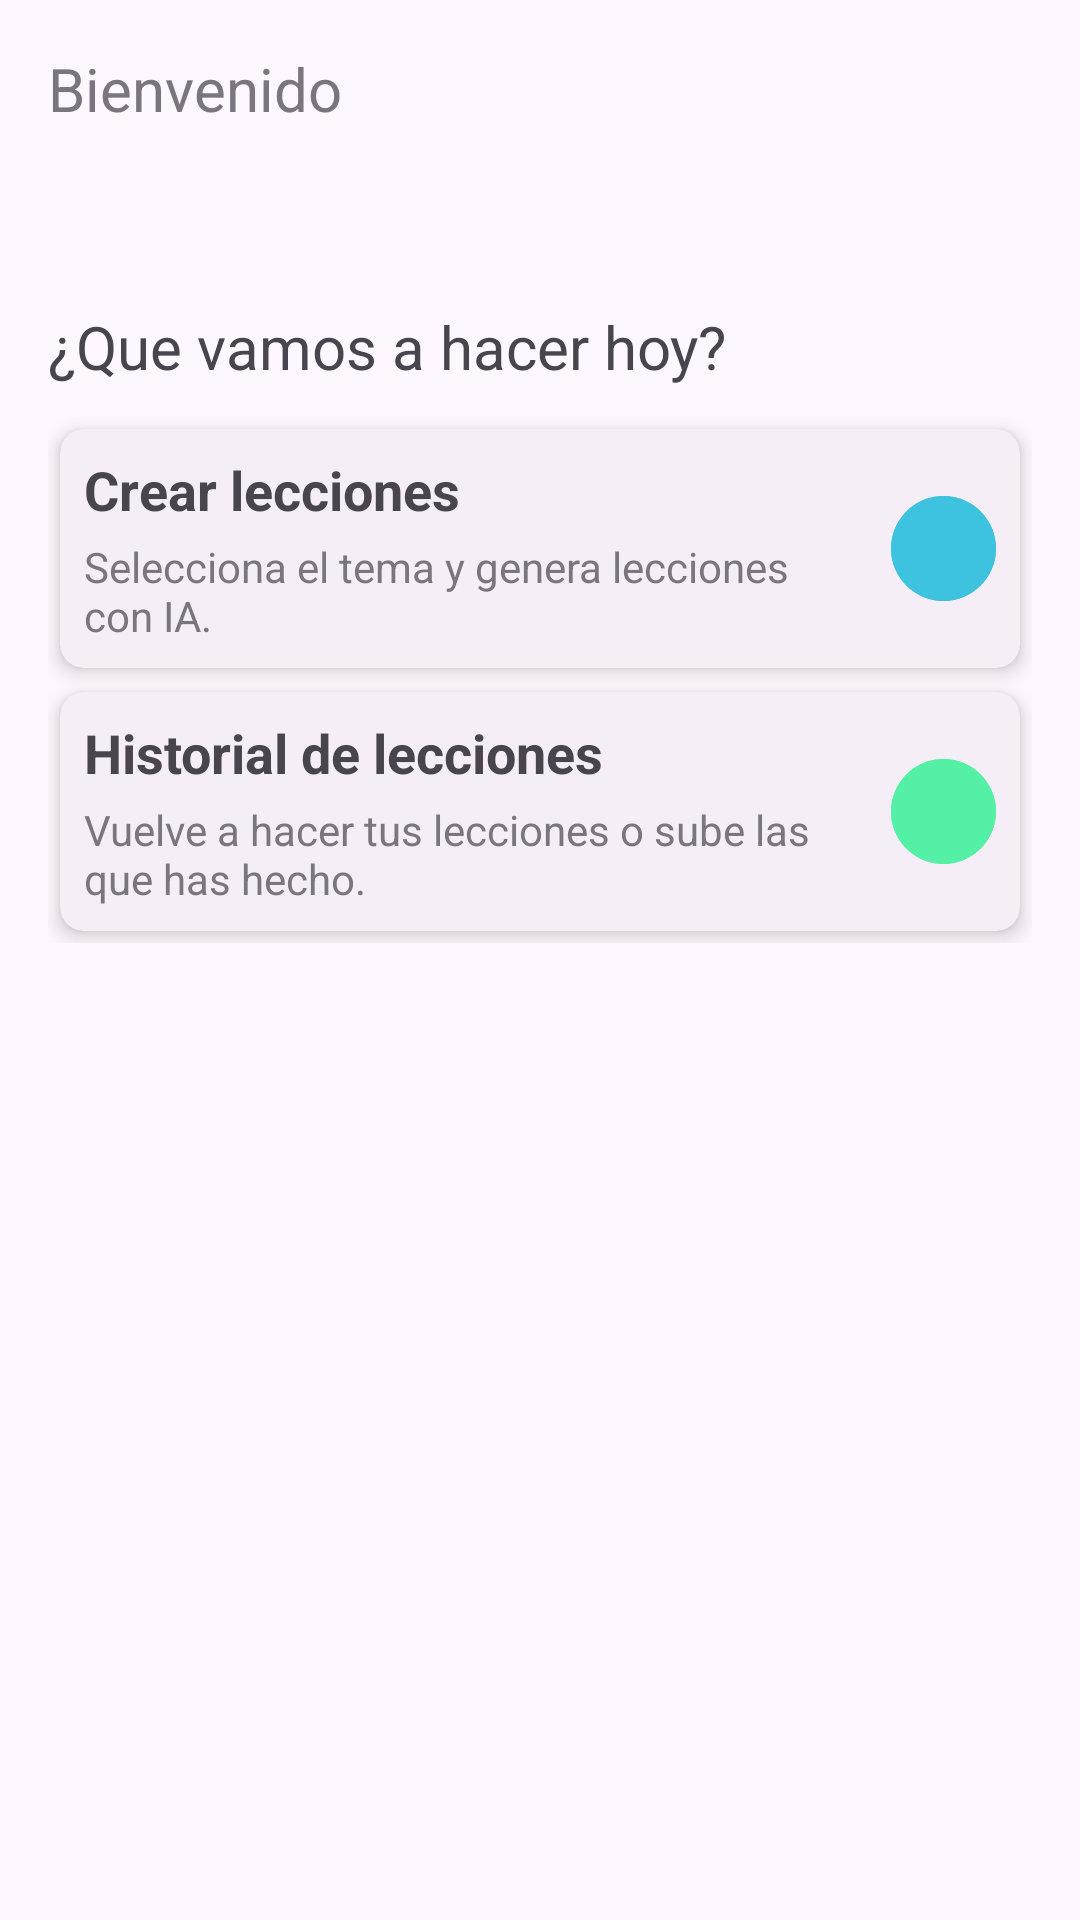

Layout XML and referenced resources for this Android screen:
<!-- AndroidManifest.xml: application theme Theme.AILearning -->
<!-- res/layout/fragment_inicio.xml -->
<?xml version="1.0" encoding="utf-8"?>
<RelativeLayout xmlns:android="http://schemas.android.com/apk/res/android"
    android:layout_width="match_parent"
    android:layout_height="match_parent"
    xmlns:app="http://schemas.android.com/apk/res-auto"
    android:padding="16dp">


    <ScrollView
        android:layout_width="match_parent"
        android:layout_height="match_parent">

        <LinearLayout
            android:layout_width="match_parent"
            android:layout_height="wrap_content"
            android:orientation="vertical" >

            <TextView
                android:id="@+id/txtBienvenida"
                android:layout_width="match_parent"
                android:layout_height="wrap_content"
                android:text="Bienvenido"
                android:textColor="@color/md_theme_outline"
                android:textSize="20dp"></TextView>


            <TextView
                android:id="@+id/txtNombreUsuario"
                android:layout_width="wrap_content"
                android:layout_height="wrap_content"
                android:layout_marginTop="8dp"
                android:textSize="32dp"
                android:textStyle="bold" />

            <TextView
                android:id="@+id/txtTexto1"
                android:layout_width="wrap_content"
                android:layout_height="wrap_content"
                android:layout_marginTop="8dp"
                android:text="¿Que vamos a hacer hoy?"
                android:textSize="20dp" />

            <LinearLayout
                android:layout_width="match_parent"
                android:layout_height="wrap_content"
                android:layout_marginTop="10dp"
                android:orientation="vertical">

                <androidx.cardview.widget.CardView
                    android:id="@+id/cardOpcion1"
                    android:layout_width="match_parent"
                    android:layout_height="wrap_content"
                    android:layout_margin="4dp"
                    android:layout_marginTop="10dp"
                    app:cardBackgroundColor="@color/md_theme_inverseOnSurface"
                    app:cardCornerRadius="8dp"
                    app:cardElevation="4dp">

                <RelativeLayout
                    android:layout_width="match_parent"
                    android:layout_height="wrap_content"
                    android:padding="8dp">

                <LinearLayout
                    android:layout_width="match_parent"
                    android:layout_height="wrap_content"
                    android:orientation="horizontal">

                    
                    <LinearLayout
                        android:layout_width="0dp"
                        android:layout_height="wrap_content"
                        android:layout_weight="0.8"
                        android:orientation="vertical"
                        android:paddingEnd="10dp">

                    <TextView
                        android:id="@+id/txtOpcion1"
                        android:layout_width="wrap_content"
                        android:layout_height="wrap_content"
                        android:text="Crear lecciones"
                        android:textSize="18sp"
                        android:textStyle="bold"
                        android:paddingBottom="4dp"/>

                    <TextView
                        android:layout_width="wrap_content"
                        android:layout_height="wrap_content"
                        android:text="Selecciona el tema y genera lecciones con IA."
                        android:textColor="@color/md_theme_outline"
                        android:textSize="14sp" />
                </LinearLayout>

                
                <com.google.android.material.button.MaterialButton
                    android:id="@+id/btnOpcion1"
                    android:layout_width="35dp"
                    android:layout_height="35dp"
                    android:layout_gravity="center_vertical|end"
                    android:backgroundTint="@color/buttonBackground2"
                    android:insetLeft="0dp"
                    android:insetTop="0dp"
                    android:insetRight="0dp"
                    android:insetBottom="0dp"
                    android:padding="0dp"
                    app:cornerRadius="140dp"
                    app:icon="@drawable/icon_flecha_derecha"
                    app:iconGravity="textStart"
                    app:iconPadding="0dp"
                    app:iconSize="30dp"
                    app:iconTint="@color/blancosiempre" />
            </LinearLayout>
    </RelativeLayout>

    </androidx.cardview.widget.CardView>

                <androidx.cardview.widget.CardView
                    android:id="@+id/cardOpcion2"
                    android:layout_width="match_parent"
                    android:layout_height="wrap_content"
                    android:layout_margin="4dp"
                    android:layout_marginTop="16dp"
                    app:cardBackgroundColor="@color/md_theme_inverseOnSurface"
                    app:cardCornerRadius="8dp"
                    app:cardElevation="4dp">

                <RelativeLayout
                    android:layout_width="match_parent"
                    android:layout_height="wrap_content"
                    android:padding="8dp">

                <LinearLayout
                    android:layout_width="match_parent"
                    android:layout_height="wrap_content"
                    android:orientation="horizontal">

                    <LinearLayout
                        android:layout_width="0dp"
                        android:layout_height="wrap_content"
                        android:layout_weight="0.8"
                        android:orientation="vertical"
                        android:paddingEnd="10dp">

                    <TextView
                        android:id="@+id/txtOpcion2"
                        android:layout_width="wrap_content"
                        android:layout_height="wrap_content"
                        android:text="Historial de lecciones"
                        android:textSize="18sp"
                        android:textStyle="bold"
                        android:paddingBottom="4dp"/>

                    <TextView
                        android:id="@+id/textViewdificultad"
                        android:layout_width="wrap_content"
                        android:layout_height="wrap_content"
                        android:text="Vuelve a hacer tus lecciones o sube las que has hecho."
                        android:textColor="@color/md_theme_outline"
                        android:textSize="14sp" />
                </LinearLayout>

                <com.google.android.material.button.MaterialButton
                    android:id="@+id/btnOpcion2"
                    android:layout_width="35dp"
                    android:layout_height="35dp"
                    android:layout_gravity="center_vertical|end"
                    android:backgroundTint="@color/buttonBackground"
                    android:insetLeft="0dp"
                    android:insetTop="0dp"
                    android:insetRight="0dp"
                    android:insetBottom="0dp"
                    android:padding="0dp"
                    app:cornerRadius="140dp"
                    app:icon="@drawable/icon_flecha_derecha"
                    app:iconGravity="textStart"
                    app:iconPadding="0dp"
                    app:iconSize="30dp"
                    app:iconTint="@color/blancosiempre" />
            </LinearLayout>
        </RelativeLayout>
    </androidx.cardview.widget.CardView>


            </LinearLayout>
        </LinearLayout>
    </ScrollView>

</RelativeLayout>
<!-- resources referenced by this layout -->
<resources>
  <color name="blancosiempre">#FFFFFF</color>
  <color name="buttonBackground">#54F0A5</color>
  <color name="buttonBackground2">#3DC2DF</color>
  <color name="md_theme_inverseOnSurface">#F6EEF6</color>
  <color name="md_theme_outline">#7B757F</color>
  <!-- drawable icon_flecha_derecha (drawable-night) -->
  <vector xmlns:android="http://schemas.android.com/apk/res/android"
      android:width="24dp"
      android:height="24dp"
      android:viewportWidth="24"
      android:viewportHeight="24">
      <path
          android:fillColor="#FFFFFF"
      android:pathData="M10 6l6 6-6 6-1.41-1.41L12.17 12 8.59 8.41 10 6z"/>
  </vector>
  <style name="Theme.AILearning" parent="Base.Theme.AILearning" />
  <color name="md_theme_primary">#533082</color>
  <color name="md_theme_onPrimary">#FFFFFF</color>
  <color name="md_theme_primaryContainer">#EDDCFF</color>
  <color name="md_theme_onPrimaryContainer">#260E44</color>
  <color name="md_theme_secondary">#645A70</color>
  <color name="md_theme_onSecondary">#FFFFFF</color>
  <color name="md_theme_secondaryContainer">#EBDDF7</color>
  <color name="md_theme_onSecondaryContainer">#20182A</color>
  <color name="md_theme_tertiary">#7F525B</color>
  <color name="md_theme_onTertiary">#FFFFFF</color>
  <color name="md_theme_tertiaryContainer">#FFD9DF</color>
  <color name="md_theme_onTertiaryContainer">#321019</color>
  <color name="md_theme_error">#BA1A1A</color>
  <color name="md_theme_onError">#FFFFFF</color>
  <color name="md_theme_errorContainer">#FFDAD6</color>
  <color name="md_theme_onErrorContainer">#410002</color>
  <color name="md_theme_background">#FFF7FF</color>
  <color name="md_theme_onBackground">#1D1A20</color>
  <color name="md_theme_surface">#FFF7FF</color>
  <color name="md_theme_onSurface">#1D1A20</color>
  <color name="md_theme_surfaceVariant">#E8E0EB</color>
  <color name="md_theme_onSurfaceVariant">#4A454E</color>
  <color name="md_theme_outlineVariant">#CCC4CF</color>
  <color name="md_theme_inverseSurface">#322F35</color>
  <color name="md_theme_inversePrimary">#D7BAFB</color>
  <color name="md_theme_primaryFixed">#EDDCFF</color>
  <color name="md_theme_onPrimaryFixed">#260E44</color>
  <color name="md_theme_primaryFixedDim">#D7BAFB</color>
  <color name="md_theme_onPrimaryFixedVariant">#533C72</color>
  <color name="md_theme_secondaryFixed">#EBDDF7</color>
  <color name="md_theme_onSecondaryFixed">#20182A</color>
  <color name="md_theme_secondaryFixedDim">#CFC2DA</color>
  <color name="md_theme_onSecondaryFixedVariant">#4C4357</color>
  <color name="md_theme_tertiaryFixed">#FFD9DF</color>
  <color name="md_theme_onTertiaryFixed">#321019</color>
  <color name="md_theme_tertiaryFixedDim">#F2B7C1</color>
  <color name="md_theme_onTertiaryFixedVariant">#653B43</color>
  <color name="md_theme_surfaceDim">#DFD8E0</color>
  <color name="md_theme_surfaceBright">#FFF7FF</color>
  <color name="md_theme_surfaceContainerLowest">#FFFFFF</color>
  <color name="md_theme_surfaceContainerLow">#F9F1F9</color>
  <color name="md_theme_surfaceContainer">#F3ECF4</color>
  <color name="md_theme_surfaceContainerHigh">#EDE6EE</color>
  <color name="md_theme_surfaceContainerHighest">#E7E0E8</color>
</resources>
